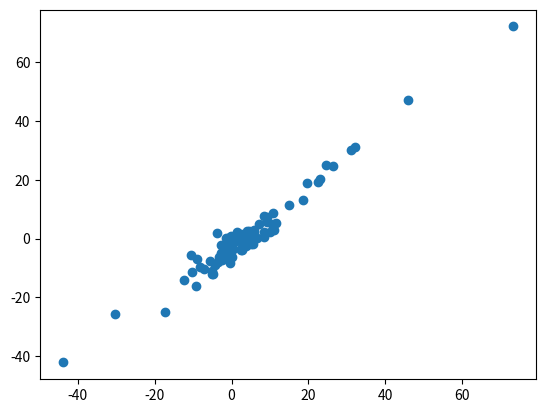

Write the Python code that produced this figure.
import numpy as np
import scipy
import matplotlib.pyplot as plt
from scipy.differentiate import jacobian


#initialization
dt=1
X=np.array([1,2,4,4])
F=np.array([[1,0,dt,0],[1,0,0,dt],[0,0,1,0],[0,0,0,1]])
P=np.eye(4)*.01
Q=np.eye(4)*5
R=1
A=F

#functions for prediction and updation of state and measurement


#def h(x):

#    msr=np.arctan2(x[1],x[0])

#   return msr


def jaco(x):
    
    de=x[0]**2+x[1]**2
    p1=-(x[1]/de)
    p2= x[0]/de

    return np.array([p1,p2,0,0])
    


def predict(x,p,q):

    x_pred= X@A+(np.random.multivariate_normal(np.zeros(4).T,Q))
    #print('xpred',x_pred)
    p_pred= A@p@A.T +q
    #print('ppred',p_pred)

    measure_pred=np.arctan2(x[1],x[0])+np.random.normal(0,R)
    #print('meaure_pred',measure_pred)
    

    return x_pred,p_pred, measure_pred


def update(x_pred,p_pred,r,measure):
    H=jaco(x_pred)
    #print('jaco',H)
    r=R
    #print('r',r)
    z= np.arctan2(x_pred[1],x_pred[0])+np.random.normal(0,.01) #sensor data
    #print('z',z)
    y=z-measure
    #print('z',y)
    s= H@p_pred@H.T+r
    #print('s',s)
    k= (p_pred @ H.T)/s
    #print('k',k)

    x_update=x_pred+k*y
    p_update= (np.eye(len(x_pred))-(k@H))*p_pred
    
    
    return x_update,p_update


pos1=[]
pos2=[]
x_in=X
p_in=P
q_in=Q
time=[]

for t in range(100):


    x_pr,p_pr,m_p= predict(x_in,p_in,q_in)

    x_u,p_u= update(x_pr,p_pr,R,m_p)

    x_in,p_in=x_pr,p_pr

    pos1.append(x_u[0])
    pos2.append(x_u[1])

    #print(x_u)

    time.append(t)





plt.scatter(pos1,pos2)

plt.show()

    

    

#plotting elements of state   

    
    

    

    
